Labelled photos from "dataset", an image-classification folder in YahyaBouayad/tripwire. The possible labels are: cable absent, cable present.

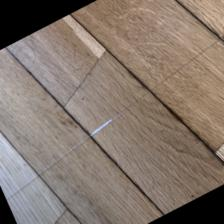
Label: cable present

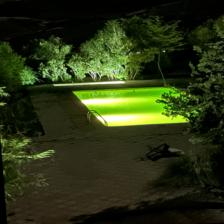
Label: cable absent

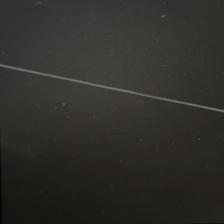
Label: cable present

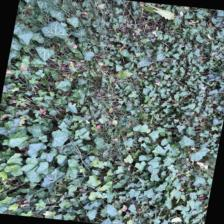
Label: cable absent

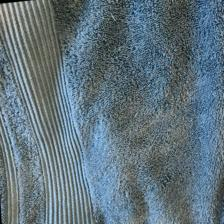
Label: cable absent

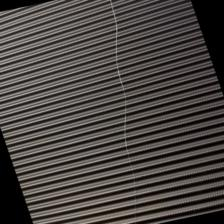
Label: cable present
